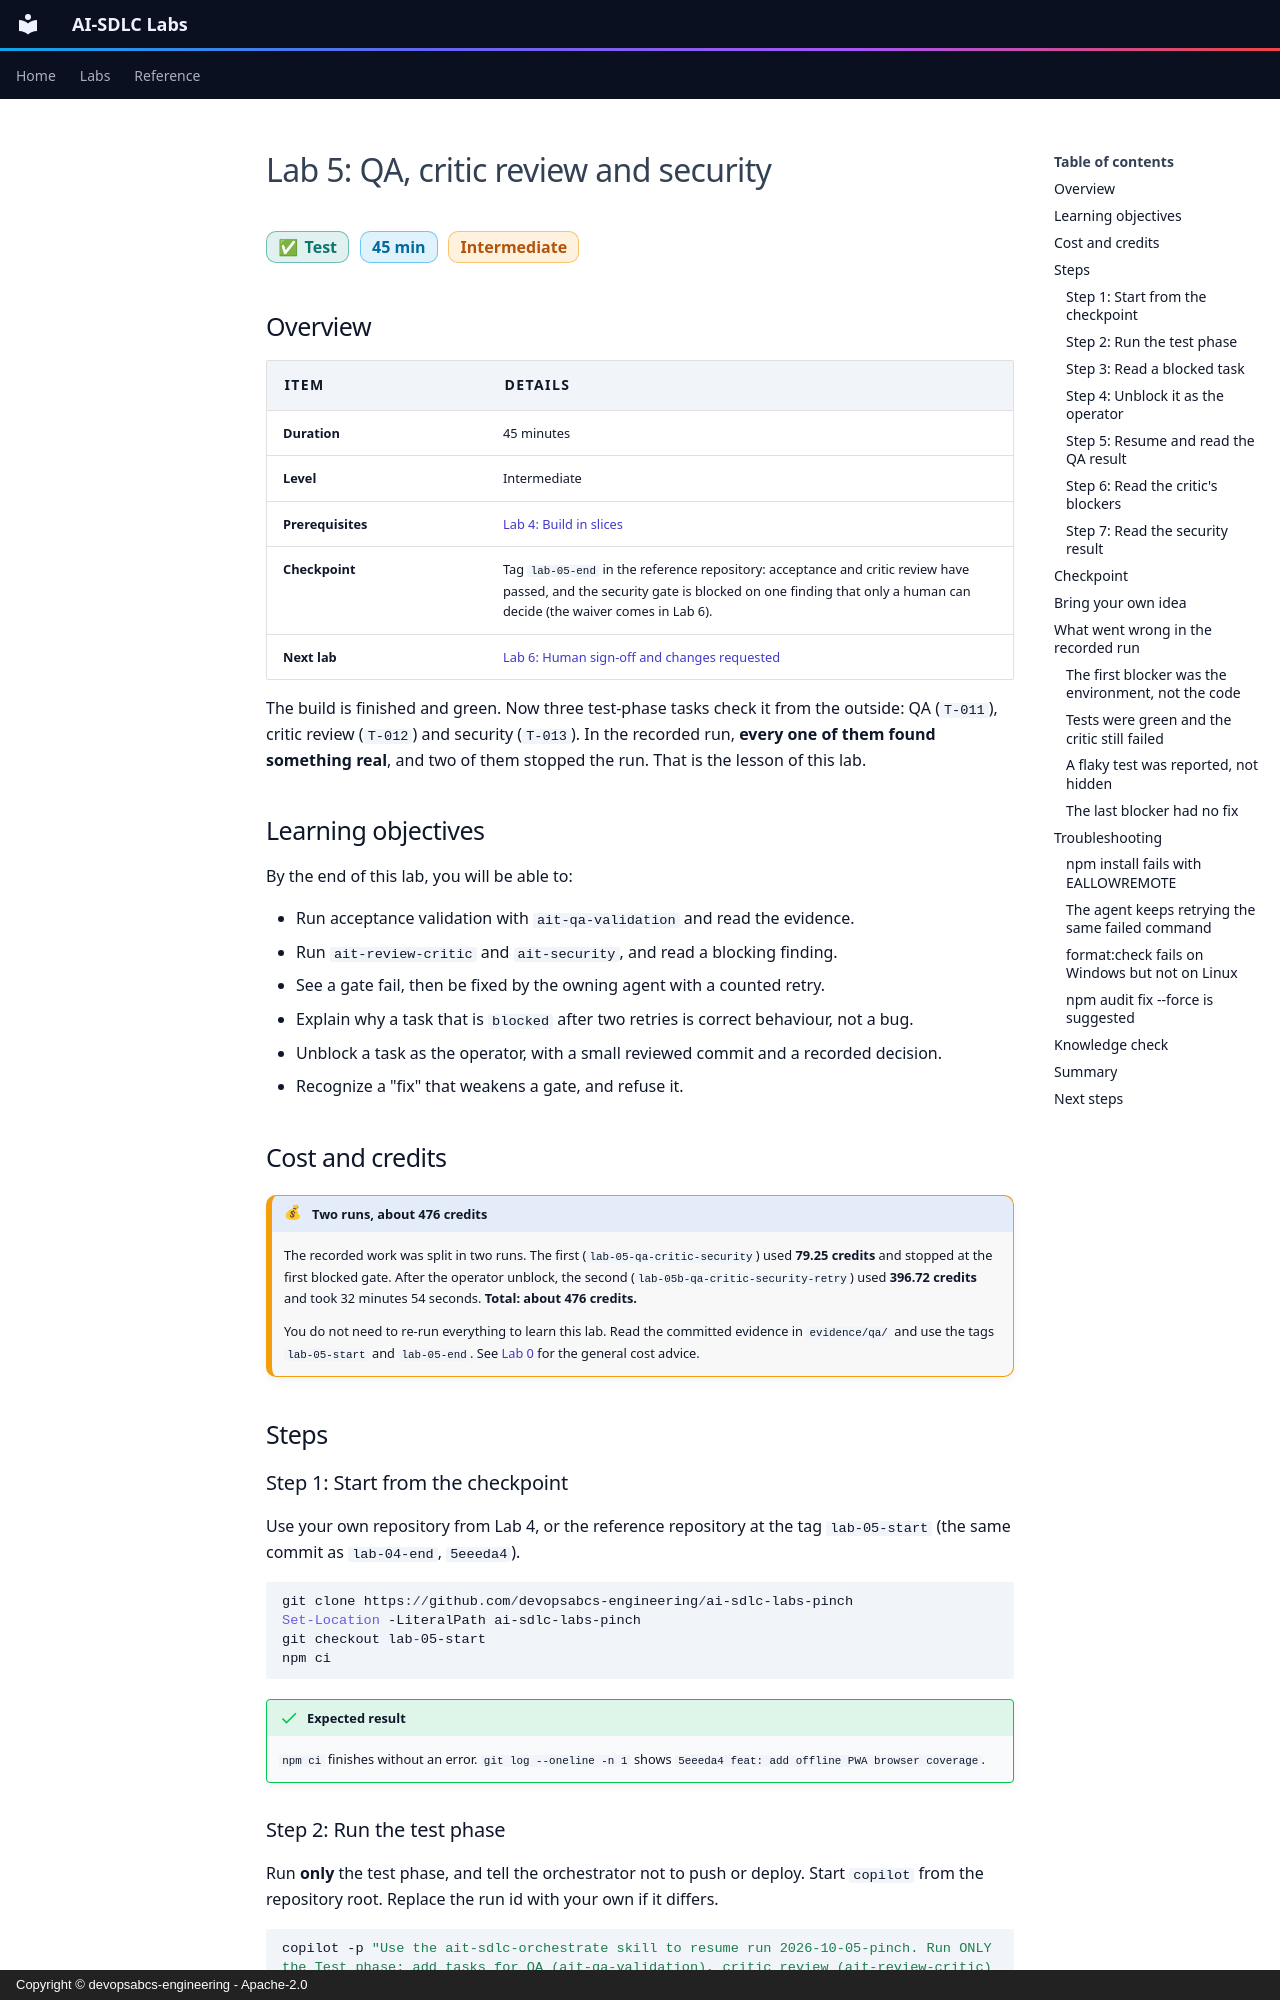

repository: devopsabcs-engineering/ai-sdlc-labs · page: en/labs/lab-05-qa-critic-security/index.html · generator: mkdocs · copyright: Copyright © devopsabcs-engineering - Apache-2.0

---
title: "Lab 5: QA, critic review and security"
description: Validate acceptance criteria, run the critic and security reviews, and learn what to do when a gate blocks the run - unblock it as the operator, fix real findings, and never weaken a gate.
---

# Lab 5: QA, critic review and security

<span class="chip phase-test"><span aria-hidden="true">✅</span> Test</span> <span class="chip phase-idea">45 min</span> <span class="chip phase-build">Intermediate</span>

## Overview

<div class="lab-meta" markdown>

| Item | Details |
|------|---------|
| **Duration** | 45 minutes |
| **Level** | Intermediate |
| **Prerequisites** | [Lab 4: Build in slices](lab-04-build-in-slices.md) |
| **Checkpoint** | Tag `lab-05-end` in the reference repository: acceptance and critic review have passed, and the security gate is blocked on one finding that only a human can decide (the waiver comes in Lab 6). |
| **Next lab** | [Lab 6: Human sign-off and changes requested](lab-06-signoff-changes-requested.md) |

</div>

The build is finished and green. Now three test-phase tasks check it from the outside: QA (`T-011`), critic review (`T-012`) and security (`T-013`). In the recorded run, **every one of them found something real**, and two of them stopped the run. That is the lesson of this lab.

## Learning objectives

By the end of this lab, you will be able to:

* Run acceptance validation with `ait-qa-validation` and read the evidence.
* Run `ait-review-critic` and `ait-security`, and read a blocking finding.
* See a gate fail, then be fixed by the owning agent with a counted retry.
* Explain why a task that is `blocked` after two retries is correct behaviour, not a bug.
* Unblock a task as the operator, with a small reviewed commit and a recorded decision.
* Recognize a "fix" that weakens a gate, and refuse it.

## Cost and credits { #cost-and-credits }

!!! cost "Two runs, about 476 credits"
    The recorded work was split in two runs. The first (`lab-05-qa-critic-security`) used **79.25 credits** and stopped at the first blocked gate. After the operator unblock, the second (`lab-05b-qa-critic-security-retry`) used **396.72 credits** and took 32 minutes 54 seconds. **Total: about 476 credits.**

    You do not need to re-run everything to learn this lab. Read the committed evidence in `evidence/qa/` and use the tags `lab-05-start` and `lab-05-end`. See [Lab 0](lab-00-setup.md#cost-and-credits) for the general cost advice.

## Steps

### Step 1: Start from the checkpoint

Use your own repository from Lab 4, or the reference repository at the tag `lab-05-start` (the same commit as `lab-04-end`, `5eeeda4`).

```powershell
git clone https://github.com/devopsabcs-engineering/ai-sdlc-labs-pinch
Set-Location -LiteralPath ai-sdlc-labs-pinch
git checkout lab-05-start
npm ci
```

!!! success "Expected result"
    `npm ci` finishes without an error. `git log --oneline -n 1` shows `5eeeda4 feat: add offline PWA browser coverage`.
